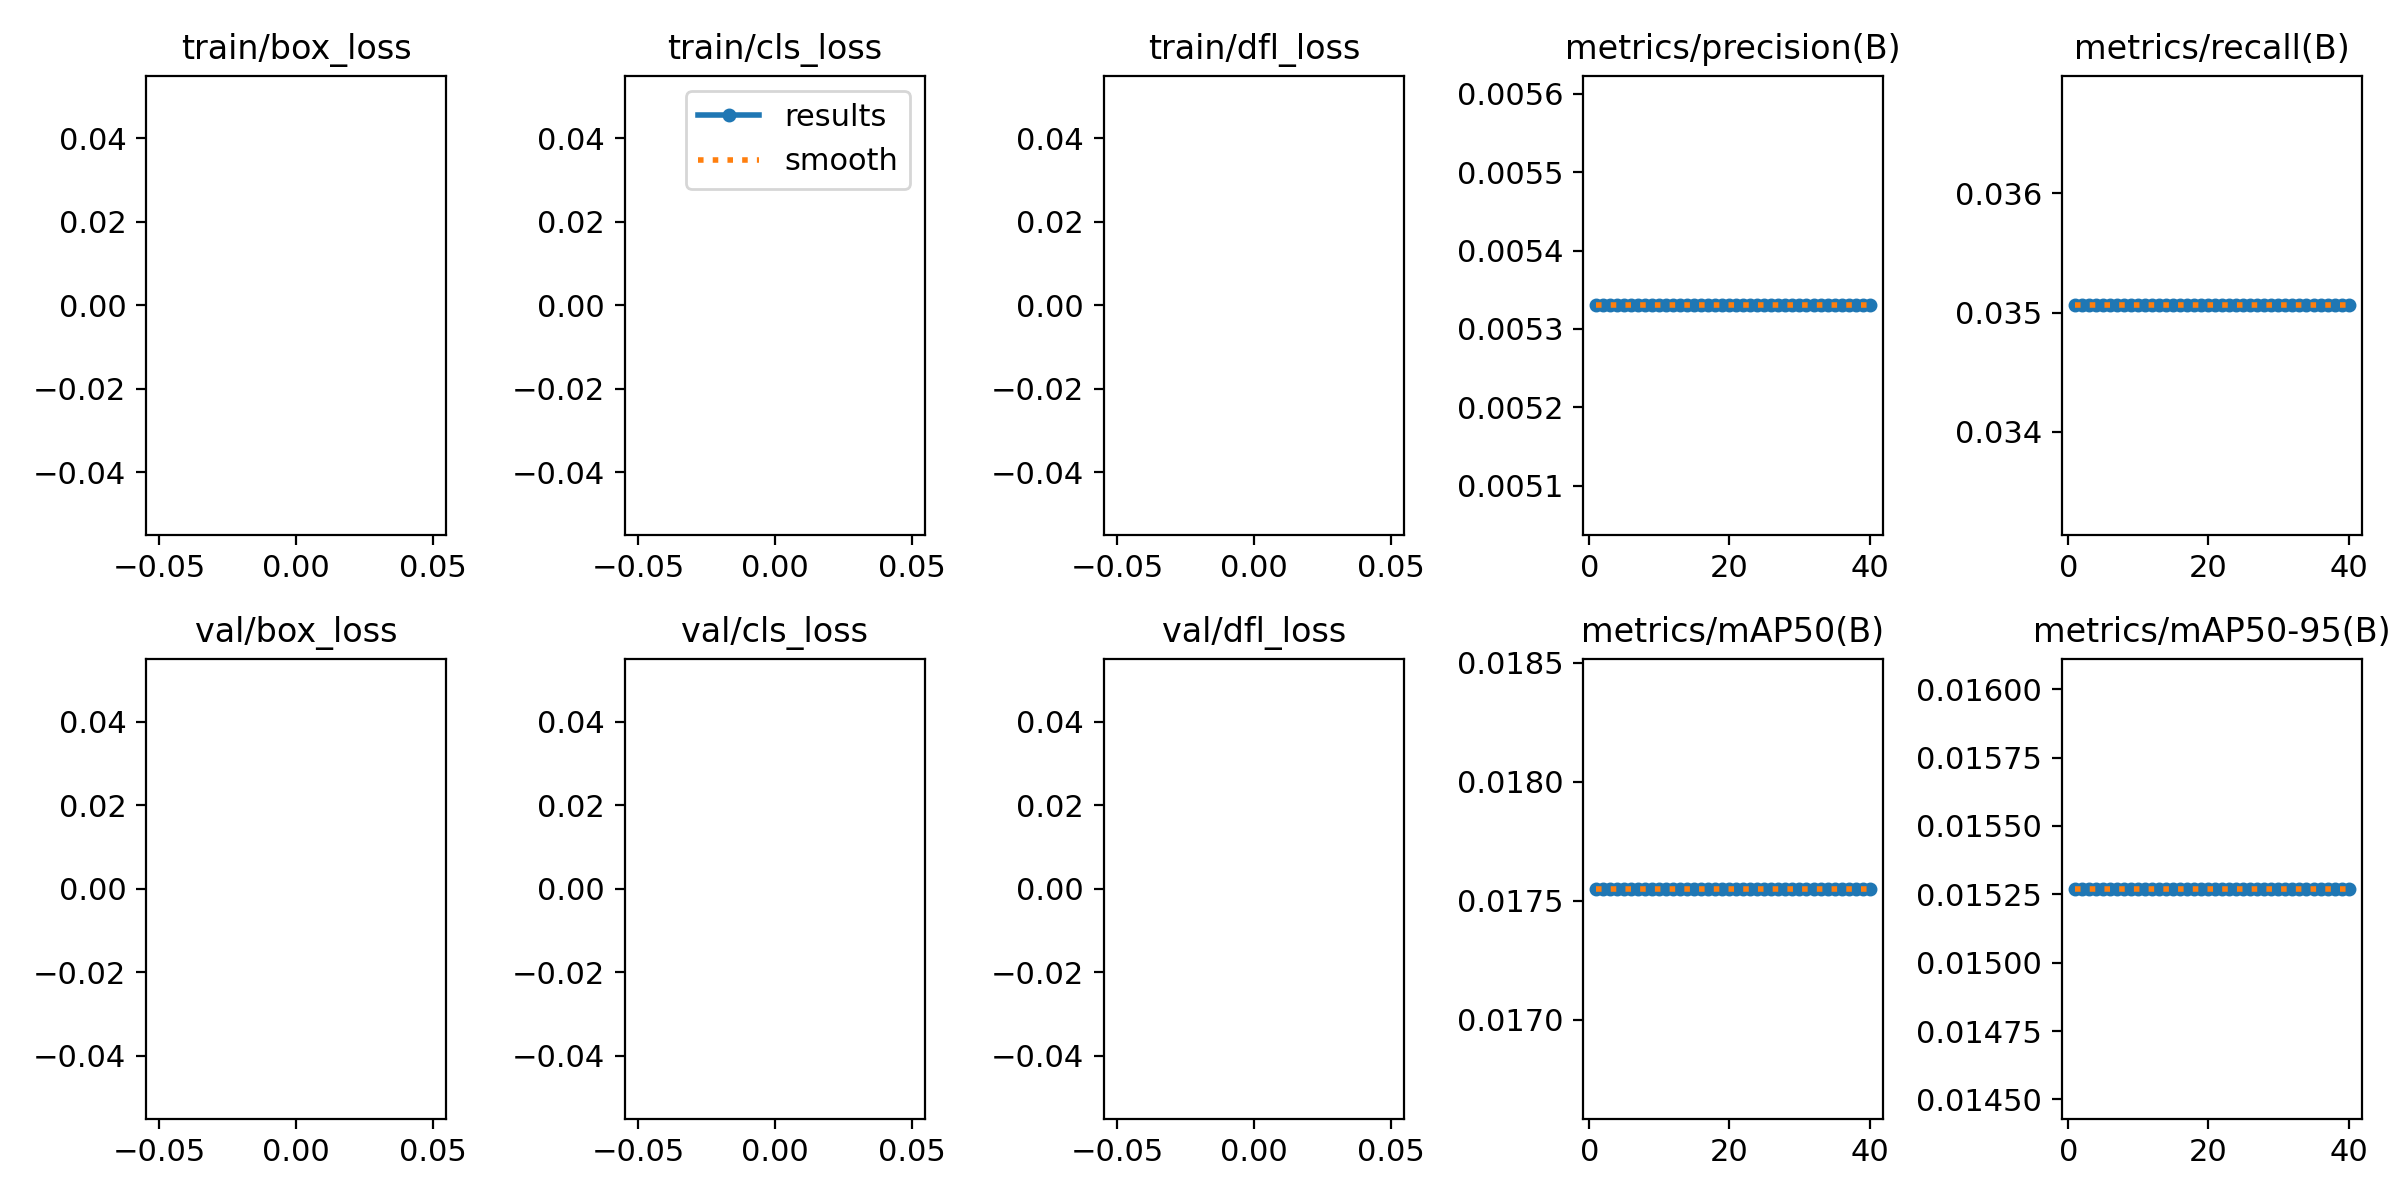

Source data for this figure (header and first rows):
epoch, time, train/box_loss, train/cls_loss, train/dfl_loss, metrics/precision(B), metrics/recall(B), metrics/mAP50(B), metrics/mAP50-95(B), val/box_loss, val/cls_loss, val/dfl_loss, lr/pg0, lr/pg1, lr/pg2
1, 53.43, nan, nan, nan, 0.00533, 0.03506, 0.01755, 0.01527, nan, nan, nan, 0.0003666, 0.0003666, 0.0003666
2, 96.69, nan, nan, nan, 0.00533, 0.03506, 0.01755, 0.01527, nan, nan, nan, 0.0007187, 0.0007187, 0.0007187
3, 140, nan, nan, nan, 0.00533, 0.03506, 0.01755, 0.01527, nan, nan, nan, 0.001052, 0.001052, 0.001052
4, 183.6, nan, nan, nan, 0.00533, 0.03506, 0.01755, 0.01527, nan, nan, nan, 0.001029, 0.001029, 0.001029
5, 226, nan, nan, nan, 0.00533, 0.03506, 0.01755, 0.01527, nan, nan, nan, 0.001001, 0.001001, 0.001001
6, 267.8, nan, nan, nan, 0.00533, 0.03506, 0.01755, 0.01527, nan, nan, nan, 0.0009735, 0.0009735, 0.0009735
7, 309.9, nan, nan, nan, 0.00533, 0.03506, 0.01755, 0.01527, nan, nan, nan, 0.000946, 0.000946, 0.000946
8, 353.4, nan, nan, nan, 0.00533, 0.03506, 0.01755, 0.01527, nan, nan, nan, 0.0009185, 0.0009185, 0.0009185
9, 395.1, nan, nan, nan, 0.00533, 0.03506, 0.01755, 0.01527, nan, nan, nan, 0.000891, 0.000891, 0.000891
10, 436.2, nan, nan, nan, 0.00533, 0.03506, 0.01755, 0.01527, nan, nan, nan, 0.0008635, 0.0008635, 0.0008635
11, 477.4, nan, nan, nan, 0.00533, 0.03506, 0.01755, 0.01527, nan, nan, nan, 0.000836, 0.000836, 0.000836
12, 519.8, nan, nan, nan, 0.00533, 0.03506, 0.01755, 0.01527, nan, nan, nan, 0.0008085, 0.0008085, 0.0008085
13, 565.1, nan, nan, nan, 0.00533, 0.03506, 0.01755, 0.01527, nan, nan, nan, 0.000781, 0.000781, 0.000781
14, 610.5, nan, nan, nan, 0.00533, 0.03506, 0.01755, 0.01527, nan, nan, nan, 0.0007535, 0.0007535, 0.0007535
15, 653.4, nan, nan, nan, 0.00533, 0.03506, 0.01755, 0.01527, nan, nan, nan, 0.000726, 0.000726, 0.000726
16, 695.6, nan, nan, nan, 0.00533, 0.03506, 0.01755, 0.01527, nan, nan, nan, 0.0006985, 0.0006985, 0.0006985
17, 737.6, nan, nan, nan, 0.00533, 0.03506, 0.01755, 0.01527, nan, nan, nan, 0.000671, 0.000671, 0.000671
18, 779.8, nan, nan, nan, 0.00533, 0.03506, 0.01755, 0.01527, nan, nan, nan, 0.0006435, 0.0006435, 0.0006435
19, 822.8, nan, nan, nan, 0.00533, 0.03506, 0.01755, 0.01527, nan, nan, nan, 0.000616, 0.000616, 0.000616
20, 866.8, nan, nan, nan, 0.00533, 0.03506, 0.01755, 0.01527, nan, nan, nan, 0.0005886, 0.0005886, 0.0005886
21, 910.1, nan, nan, nan, 0.00533, 0.03506, 0.01755, 0.01527, nan, nan, nan, 0.0005611, 0.0005611, 0.0005611
22, 953.7, nan, nan, nan, 0.00533, 0.03506, 0.01755, 0.01527, nan, nan, nan, 0.0005336, 0.0005336, 0.0005336
23, 995.5, nan, nan, nan, 0.00533, 0.03506, 0.01755, 0.01527, nan, nan, nan, 0.0005061, 0.0005061, 0.0005061
24, 1036, nan, nan, nan, 0.00533, 0.03506, 0.01755, 0.01527, nan, nan, nan, 0.0004786, 0.0004786, 0.0004786
25, 1077, nan, nan, nan, 0.00533, 0.03506, 0.01755, 0.01527, nan, nan, nan, 0.0004511, 0.0004511, 0.0004511
26, 1118, nan, nan, nan, 0.00533, 0.03506, 0.01755, 0.01527, nan, nan, nan, 0.0004236, 0.0004236, 0.0004236
27, 1159, nan, nan, nan, 0.00533, 0.03506, 0.01755, 0.01527, nan, nan, nan, 0.0003961, 0.0003961, 0.0003961
28, 1200, nan, nan, nan, 0.00533, 0.03506, 0.01755, 0.01527, nan, nan, nan, 0.0003686, 0.0003686, 0.0003686
29, 1241, nan, nan, nan, 0.00533, 0.03506, 0.01755, 0.01527, nan, nan, nan, 0.0003411, 0.0003411, 0.0003411
30, 1282, nan, nan, nan, 0.00533, 0.03506, 0.01755, 0.01527, nan, nan, nan, 0.0003136, 0.0003136, 0.0003136
31, 1370, nan, nan, nan, 0.00533, 0.03506, 0.01755, 0.01527, nan, nan, nan, 0.0002861, 0.0002861, 0.0002861
32, 1411, nan, nan, nan, 0.00533, 0.03506, 0.01755, 0.01527, nan, nan, nan, 0.0002586, 0.0002586, 0.0002586
33, 1452, nan, nan, nan, 0.00533, 0.03506, 0.01755, 0.01527, nan, nan, nan, 0.0002311, 0.0002311, 0.0002311
34, 1492, nan, nan, nan, 0.00533, 0.03506, 0.01755, 0.01527, nan, nan, nan, 0.0002036, 0.0002036, 0.0002036
35, 1533, nan, nan, nan, 0.00533, 0.03506, 0.01755, 0.01527, nan, nan, nan, 0.0001761, 0.0001761, 0.0001761
36, 1574, nan, nan, nan, 0.00533, 0.03506, 0.01755, 0.01527, nan, nan, nan, 0.0001486, 0.0001486, 0.0001486
37, 1614, nan, nan, nan, 0.00533, 0.03506, 0.01755, 0.01527, nan, nan, nan, 0.0001211, 0.0001211, 0.0001211
38, 1655, nan, nan, nan, 0.00533, 0.03506, 0.01755, 0.01527, nan, nan, nan, 9.36017e-05, 9.36017e-05, 9.36017e-05
39, 1696, nan, nan, nan, 0.00533, 0.03506, 0.01755, 0.01527, nan, nan, nan, 6.61045e-05, 6.61045e-05, 6.61045e-05
40, 1736, nan, nan, nan, 0.00533, 0.03506, 0.01755, 0.01527, nan, nan, nan, 3.86073e-05, 3.86073e-05, 3.86073e-05
